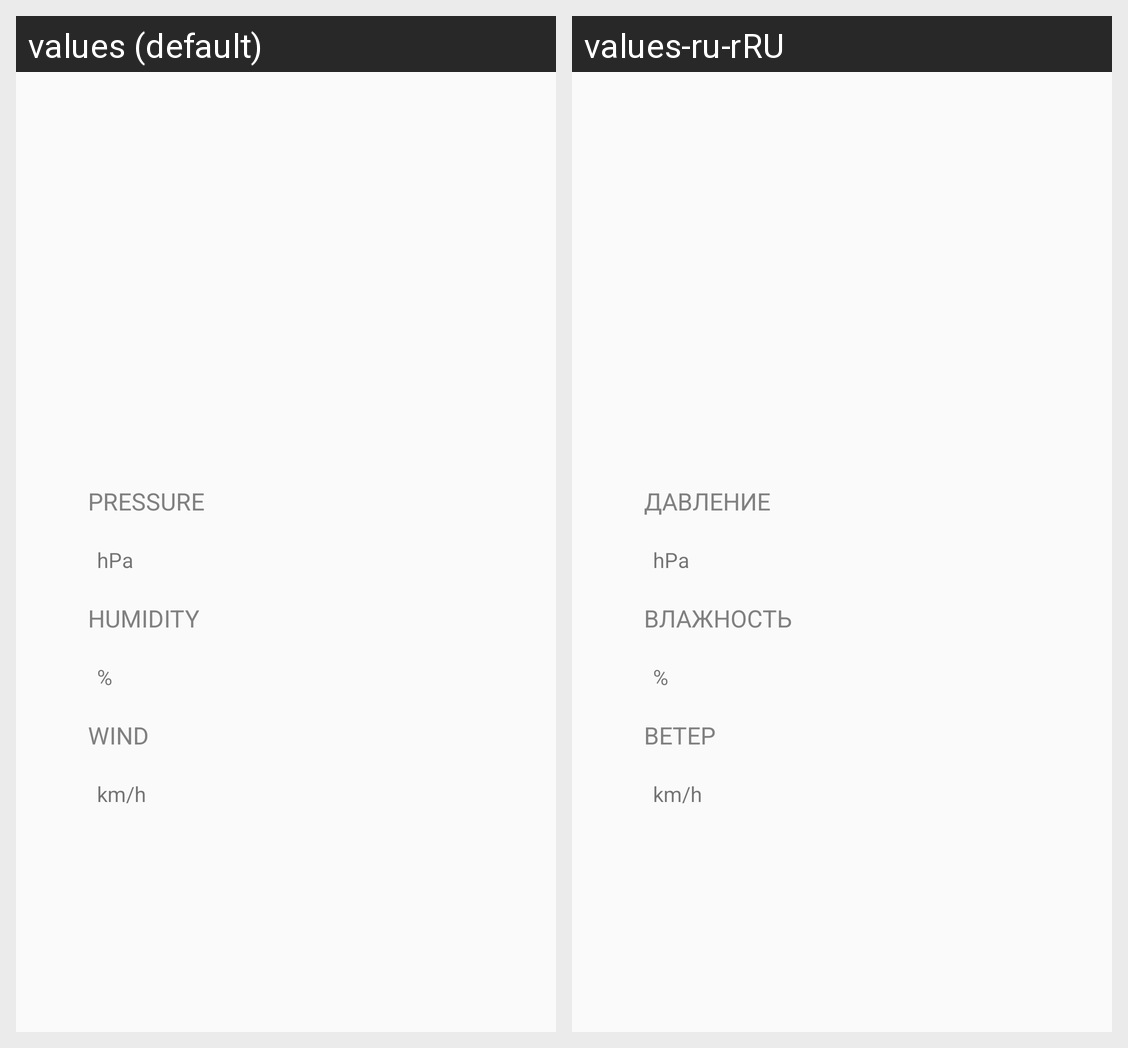

Strings drawn on this Android screen and how each of the app's shown locales translates them:
Android screen res/layout/activity_detail.xml rendered under 2 locales, left to right: values (default), values-ru-rRU. Device: Nexus 5 (rendered at 1080×1920; each locale shown at half size, 540×960, under a caption strip naming it); theme AppTheme.
Strings drawn on this screen, with the default value and each locale's value (text and hints the layout hard-codes, and strings that could not be matched under every locale, appear in the picture but are not listed):

pressure
  values: Pressure
  values-ru-rRU: Давление

humidity
  values: Humidity
  values-ru-rRU: Влажность

wind
  values: Wind
  values-ru-rRU: Ветер
